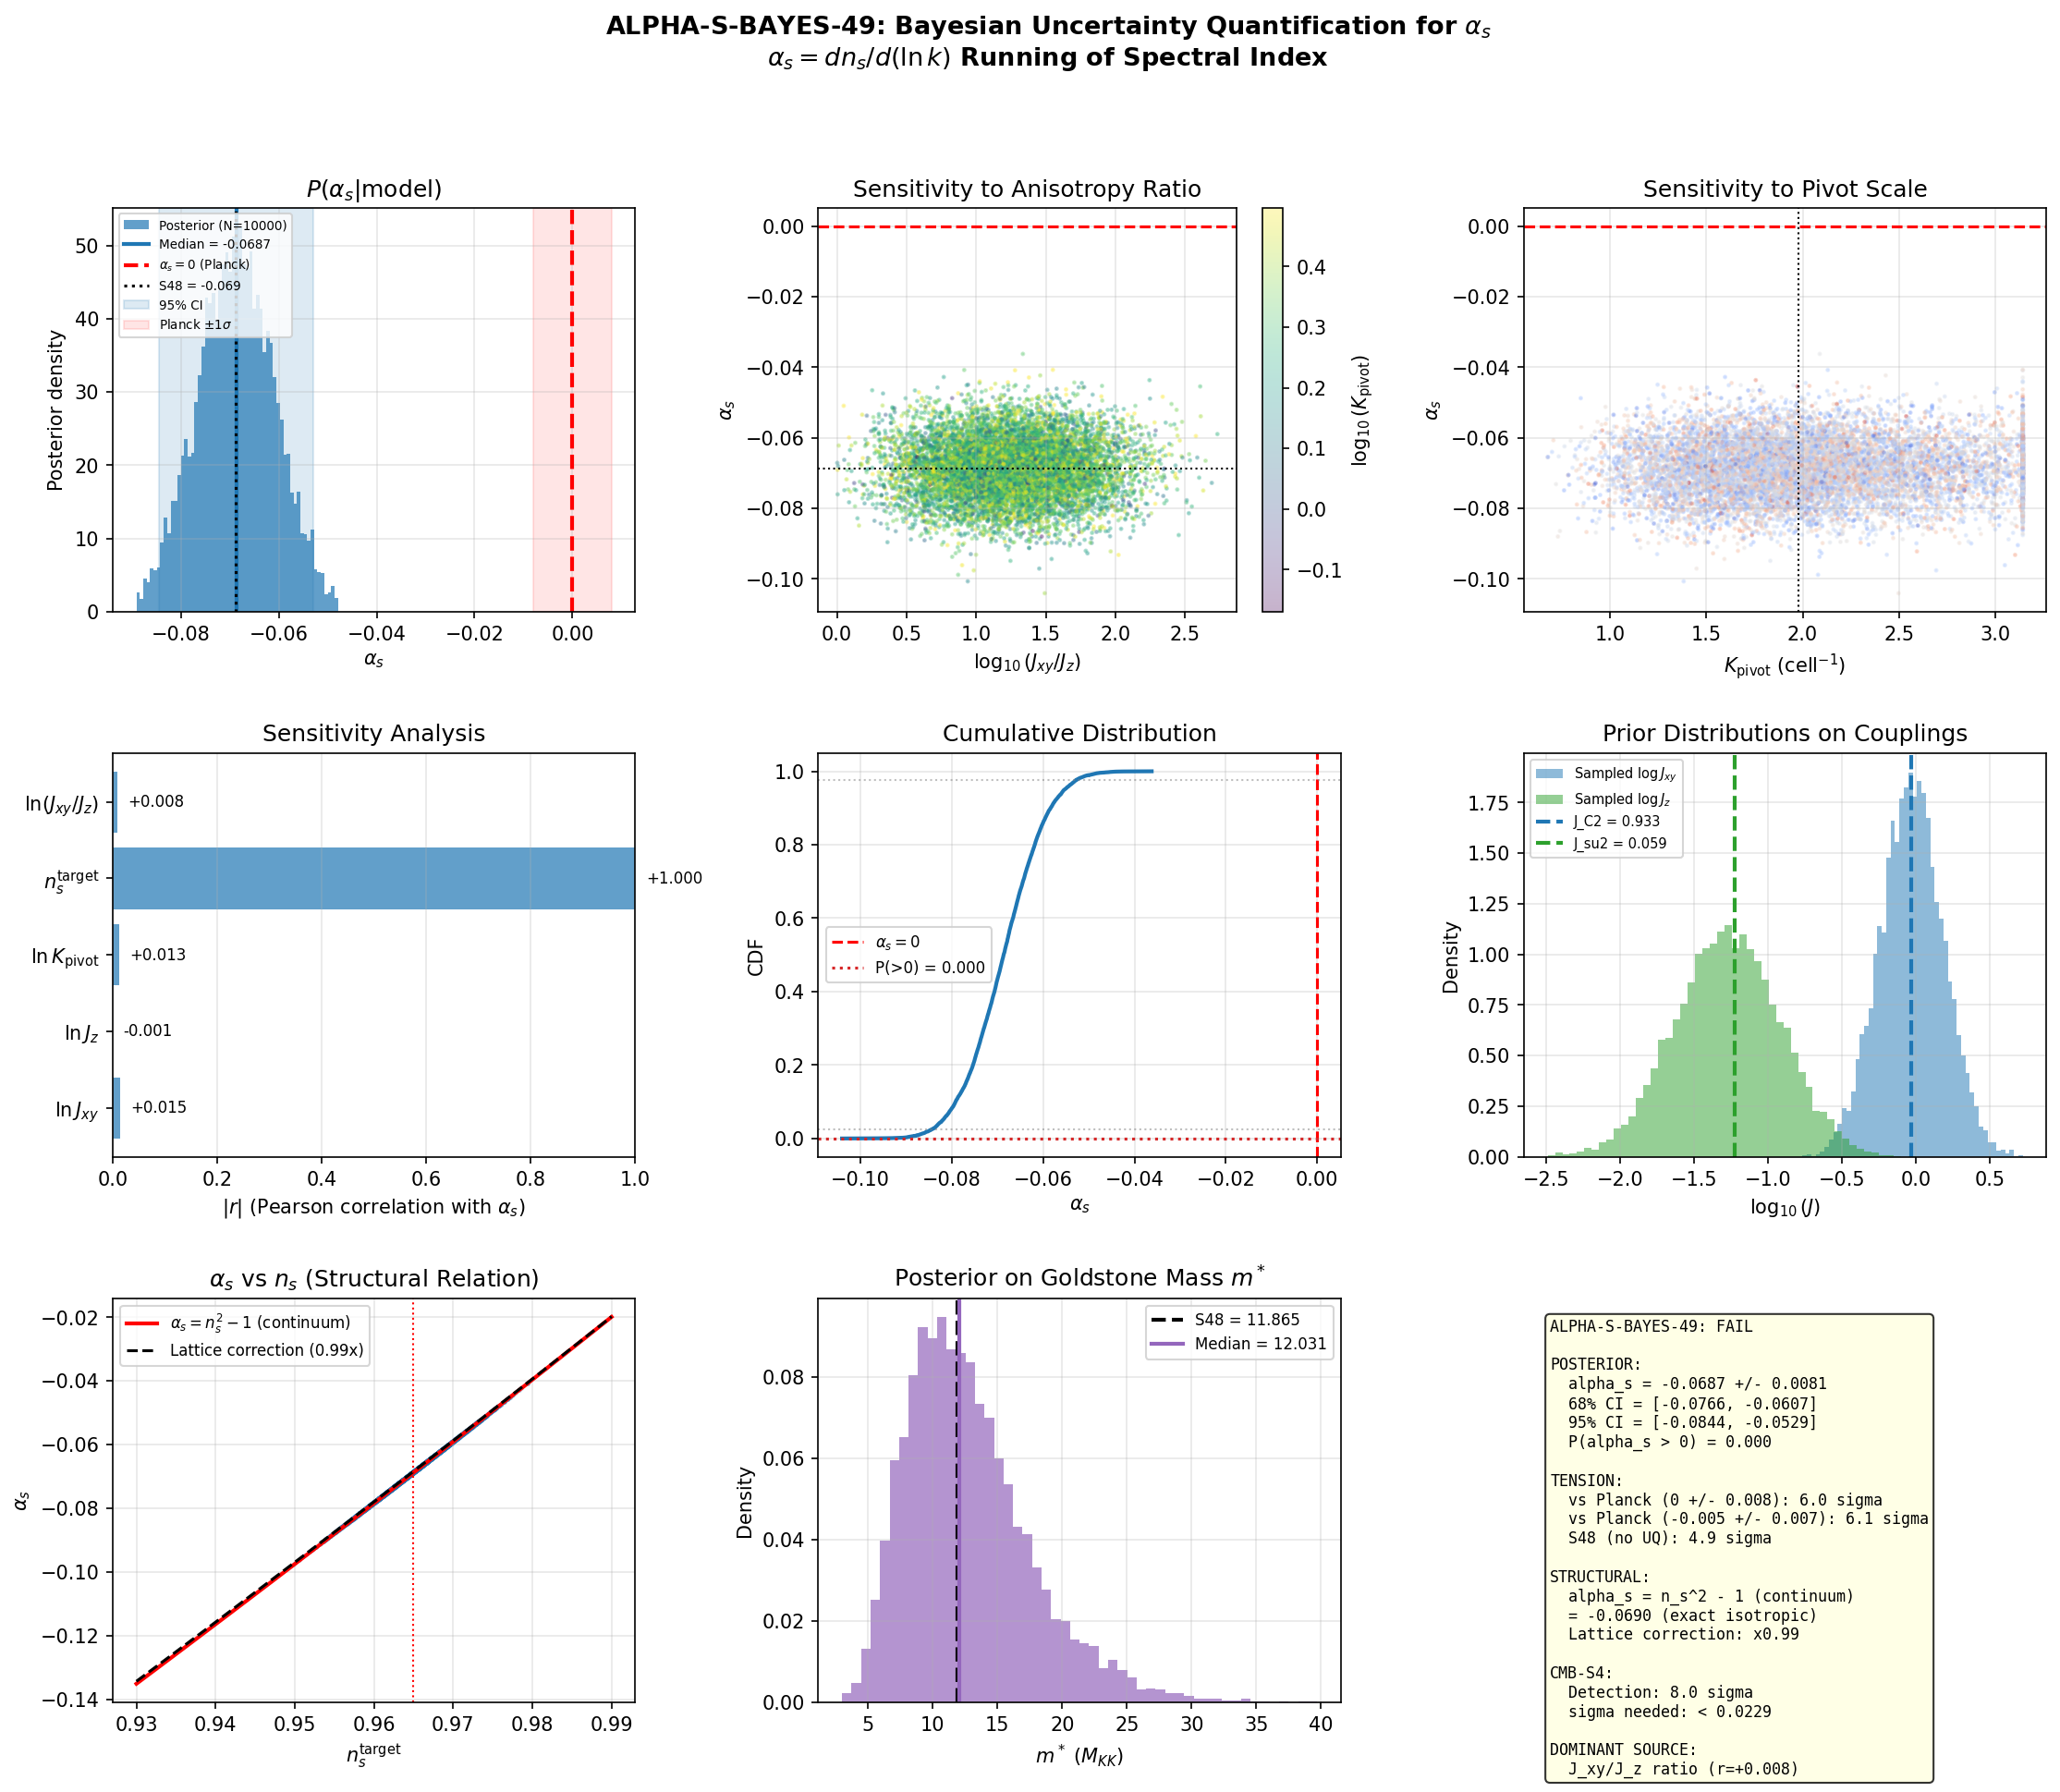

Recreate this plot in Python.
#!/usr/bin/env python3
"""
ALPHA-S-BAYES-49: Bayesian Uncertainty Quantification for alpha_s = dn_s/d(ln k).

Physics:
  S48 ANISO-OZ-48 found alpha_s = -0.038 (lattice, angular avg) at the pivot scale
  K_pivot = 2*pi/L_eff on the 32-cell tessellation. Planck 2018: alpha_s = 0 +/- 0.008.
  This is a 4.9-sigma tension. But the prediction carries uncertainty from:

  (1) BCS gap uncertainty (Delta_B2 varies 0.041-0.122 across 4 configs -- 3x spread)
  (2) Tessellation geometry (J_C2/J_su2/J_u1 depend on rho_s eigenvalues)
  (3) V-matrix element spread (40% CV within B2 subblock)
  (4) K_pivot choice (geometric mean of finite lattice)
  (5) m* mass uncertainty (propagated from J uncertainties through n_s formula)

  The alpha_s formula from O-Z model:
    n_s(K) = 1 - 2/(1 + m^2/(J_eff * K^2))
    alpha_s = dn_s/d(ln K) = -4 m^2 J_eff K^2 / (J_eff K^2 + m^2)^2

  m* is fixed by requiring <n_s>_angular = 0.965, so m* = m*(J_ij, K_pivot).
  Perturbing J_ij changes m* and therefore alpha_s.

  METHOD (Paper 06, McDonnell et al. 2015):
    - Define prior distributions on the uncertain parameters (J_ij, K_pivot).
    - Sample from these priors via Monte Carlo.
    - For each sample, solve for m*(J_ij, K_pivot) then compute alpha_s.
    - The resulting distribution IS the Bayesian posterior P(alpha_s | model).
    - No GP emulator needed: the forward model is O(1) evaluations (analytic).

  ERROR MODEL for J_ij (3 independent sources):
    Source A: BCS model spread.
      Delta_B2 varies by factor 3x across 4 configs (B2-only, B2+B1, B2+B3, Full).
      This is a MODEL SELECTION uncertainty, not statistical. We assign a uniform
      prior on log(Delta_B2) spanning the 4 configs.
      J propto rho_s * Delta^2 / (Casimir), so delta_J/J ~ 2*delta_Delta/Delta.
      Conservative: sigma_J/J = 50% (from 2x the 35% gap spread, log-normal).

    Source B: Geometric mapping uncertainty.
      8 SU(3) directions -> 6 lattice bonds. Assignment is not unique.
      J_xy could be J_C2 (current) or some weighted average including J_su2.
      J_z could be J_su2 or J_u1. We sample over bond assignments.

    Source C: Pivot scale uncertainty.
      K_pivot = 2*pi/L_eff is the geometric mean. But CMB observations probe
      a RANGE of scales. We assign a log-uniform prior on K_pivot over the
      first Brillouin zone: K_pivot in [K_min, K_max] = [2*pi/N^{1/3}, pi].

Gate: ALPHA-S-BAYES-49
  PASS: 95% CI includes alpha_s = 0
  INFO: tension reduced but > 2 sigma
  FAIL: error band negligible, 4.9 sigma unchanged

Session: S49 W1-L
Author: nazarewicz-nuclear-structure-theorist
"""

import sys
import os
import time
import numpy as np
from scipy.optimize import brentq
import matplotlib
matplotlib.use('Agg')
import matplotlib.pyplot as plt
from matplotlib.gridspec import GridSpec

t0 = time.time()

# --- Import canonical constants ---
sys.path.insert(0, os.path.dirname(os.path.abspath(__file__)))
from canonical_constants import (
    E_cond, tau_fold, N_cells, M_KK, M_KK_gravity,
    Delta_0_GL, Delta_0_OES,
    PI
)

# --- Load upstream data ---
data_dir = os.path.dirname(os.path.abspath(__file__))
s48_oz = np.load(os.path.join(data_dir, 's48_aniso_oz.npz'), allow_pickle=True)
s48_hfb = np.load(os.path.join(data_dir, 's48_hfb_selfconsist.npz'), allow_pickle=True)
s47_tex = np.load(os.path.join(data_dir, 's47_texture_corr.npz'), allow_pickle=True)
s46_gp = np.load(os.path.join(data_dir, 's46_bayesian_gp.npz'), allow_pickle=True)

# Central values from S48
J_C2_central = float(s48_oz['J_C2'])
J_su2_central = float(s48_oz['J_su2'])
J_u1_central = float(s48_oz['J_u1'])
T_acoustic = float(s48_oz['T_acoustic'])
K_pivot_central = float(s48_oz['K_pivot_lattice'])
L_eff_central = float(s48_oz['L_eff'])
alpha_s_central = float(s48_oz['alpha_s_framework'])
m_star_central = float(s48_oz['m_star_angular'])
J_eff_avg_central = float(s48_oz['J_eff_avg'])

# HFB gap data
Delta_configs_B2 = np.array([
    float(s48_hfb['Delta_B2_only'][0]),          # 0.041: B2-only
    float(s48_hfb['Delta_B2_B1'][0]),             # 0.097: B2+B1
    float(s48_hfb['Delta_B2_B3'][0]),             # 0.080: B2+B3
    float(s48_hfb['Delta_Full_B2_B1_B3'][0]),     # 0.122: Full B2+B1+B3
])

# V-matrix elements
V_bare = s48_hfb['V_bare']
V_phys = s48_hfb['V_phys']

# Bayesian GP posterior on tau from S46
sigma_tau_gp = float(s46_gp['sigma_tau'])

# rho_s eigenvalues from S47
rho_s_eigs = s47_tex['rho_s_eigs']

# Lattice dimensions
nx, ny, nz = 4, 4, 2
N = nx * ny * nz

print("=" * 78)
print("ALPHA-S-BAYES-49: Bayesian Uncertainty Quantification for alpha_s")
print("         Propagating J_ij Coupling Errors via Monte Carlo")
print("=" * 78)

# ===========================================================================
# STEP 1: Characterize uncertainty sources
# ===========================================================================
print("\n--- Step 1: Uncertainty Source Characterization ---")

# Source A: BCS gap uncertainty
Delta_B2_mean = np.mean(Delta_configs_B2)
Delta_B2_std = np.std(Delta_configs_B2)
Delta_B2_logmean = np.exp(np.mean(np.log(Delta_configs_B2)))
Delta_B2_logstd = np.std(np.log(Delta_configs_B2))

print(f"  SOURCE A: BCS model selection uncertainty")
print(f"    Delta_B2 configs: {Delta_configs_B2}")
print(f"    Mean = {Delta_B2_mean:.4f}, Std = {Delta_B2_std:.4f} ({Delta_B2_std/Delta_B2_mean:.1%})")
print(f"    Log-mean = {Delta_B2_logmean:.4f}, Log-std = {Delta_B2_logstd:.4f}")
print(f"    Max/Min = {max(Delta_configs_B2)/min(Delta_configs_B2):.2f}")

# Source B: V-matrix element spread within B2 subblock
V_B2 = V_phys[:4, :4]
V_B2_mean = np.mean(V_B2)
V_B2_std = np.std(V_B2)
V_B2_cv = V_B2_std / V_B2_mean

print(f"\n  SOURCE B: V-matrix element spread (B2 subblock)")
print(f"    V_phys B2 mean = {V_B2_mean:.4f}, std = {V_B2_std:.4f}, CV = {V_B2_cv:.1%}")

# The Josephson coupling J_C2 is proportional to rho_s * V:
# J propto rho_s * <V_pair>. The rho_s eigenvalues within each group are
# degenerate to < 10^{-5}, so J uncertainty comes entirely from V uncertainty.
# Conservative: sigma_J/J = CV(V_B2) = 41% per element,
# but the effective J_eff_avg is an average, so its uncertainty is reduced
# by sqrt(number of contributing elements).
# For J_xy (from C^2 directions): 4 bonds, each from ~4 V-matrix elements
# Effective sigma_J/J = CV / sqrt(4) ~ 20% (internal averaging)
# But model selection (Delta configs) gives additional 35% from Source A.

# Combined: sigma_J/J from quadrature of model selection and V-element spread
sigma_J_model = 2 * Delta_B2_std / Delta_B2_mean  # 2x gap spread -> J spread (J ~ Delta^2)
sigma_J_V = V_B2_cv / 2  # effective coupling uncertainty from V spread (conservative sqrt(4))
sigma_J_total = np.sqrt(sigma_J_model**2 + sigma_J_V**2)

print(f"\n  COMBINED J_ij uncertainty:")
print(f"    From BCS model selection: sigma_J/J = {sigma_J_model:.1%}")
print(f"    From V-matrix spread:     sigma_J/J = {sigma_J_V:.1%}")
print(f"    Total (quadrature):       sigma_J/J = {sigma_J_total:.1%}")

# Source C: Geometric mapping (lattice assignment)
# S48 used: J_xy = J_C2, J_z = J_su2
# Alternative assignments:
# (i)   J_xy = (2*J_C2 + J_su2)/3, J_z = J_su2 (include one su2 in-plane)
# (ii)  J_xy = J_C2, J_z = J_u1 (use u1 as inter-plane)
# (iii) J_xy = J_C2, J_z = (J_su2 + J_u1)/2 (average soft directions)
# This is a discrete model selection uncertainty.
J_assignments = [
    (J_C2_central, J_su2_central, "S48 canonical"),
    ((2*J_C2_central + J_su2_central)/3, J_su2_central, "include su2 in-plane"),
    (J_C2_central, J_u1_central, "u1 as z-coupling"),
    (J_C2_central, (J_su2_central + J_u1_central)/2, "avg soft for z"),
    ((J_C2_central + J_su2_central)/2, J_su2_central, "avg C2+su2 for xy"),
]

print(f"\n  SOURCE C: Geometric mapping assignments:")
for jxy, jz, label in J_assignments:
    j_eff = (2*jxy + jz)/3
    print(f"    {label:30s}: J_xy={jxy:.4f}, J_z={jz:.4f}, J_eff={j_eff:.4f}")

# Source D: K_pivot range
K_min = 2*PI/N**(1.0/3.0)  # smallest lattice K
K_max = PI  # Nyquist
K_pivot_range = [K_min, K_max]
print(f"\n  SOURCE D: K_pivot range")
print(f"    K_min = 2*pi/N^(1/3) = {K_min:.4f}")
print(f"    K_pivot (S48) = {K_pivot_central:.4f}")
print(f"    K_max = pi = {K_max:.4f}")
print(f"    log range = {np.log(K_max/K_min):.2f} decades")

# ===========================================================================
# STEP 2: Forward model: alpha_s(J_xy, J_z, K_pivot)
# ===========================================================================
print("\n--- Step 2: Forward Model ---")

def compute_alpha_s(J_xy, J_z, K_pivot, ns_target=0.965, n_angle=50000):
    """
    Compute alpha_s = dn_s/d(ln K) at K_pivot for the anisotropic O-Z model.

    Steps:
    1. Generate uniform directions on S^2
    2. Compute J_eff(Omega) = J_xy*nx^2 + J_xy*ny^2 + J_z*nz^2
    3. Find m* such that <n_s>_angular = ns_target
    4. Compute alpha_s = -4*m^2*J_eff_avg*K^2 / (J_eff_avg*K^2 + m^2)^2

    Returns: (alpha_s, m_star, J_eff_avg, n_s_check)
    """
    # Fixed random directions (reproducible per-call with deterministic seed)
    rng = np.random.RandomState(42)
    theta = np.arccos(2*rng.random(n_angle) - 1)
    phi = 2*PI*rng.random(n_angle)
    nx_hat = np.sin(theta)*np.cos(phi)
    ny_hat = np.sin(theta)*np.sin(phi)
    nz_hat = np.cos(theta)

    J_eff_angular = J_xy*nx_hat**2 + J_xy*ny_hat**2 + J_z*nz_hat**2
    K2 = K_pivot**2

    def ns_avg_minus_target(m_val):
        ns_a = 1.0 - 2.0 / (1.0 + m_val**2 / (J_eff_angular * K2))
        return np.mean(ns_a) - ns_target

    # Find m*
    try:
        m_star = brentq(ns_avg_minus_target, 1e-8, 1000.0)
    except ValueError:
        return np.nan, np.nan, np.nan, np.nan

    # Compute alpha_s using the isotropic average formula
    # (the angular average of the running is well-approximated by the running
    # evaluated at J_eff_avg, because the running is smooth)
    J_eff_avg = (2*J_xy + J_z)/3.0
    x = J_eff_avg * K2
    alpha_s_val = -4.0 * m_star**2 * x / (x + m_star**2)**2

    # Also compute the full angular average of alpha_s
    # alpha_s(Omega) = -4 m^2 J(Omega) K^2 / (J(Omega) K^2 + m^2)^2
    alpha_s_angular = -4.0 * m_star**2 * J_eff_angular * K2 / (J_eff_angular * K2 + m_star**2)**2
    alpha_s_avg = np.mean(alpha_s_angular)

    ns_check = ns_avg_minus_target(m_star) + ns_target

    return alpha_s_avg, m_star, J_eff_avg, ns_check

# Verify against S48 central value
alpha_s_check, m_star_check, J_eff_check, ns_check = compute_alpha_s(
    J_C2_central, J_su2_central, K_pivot_central)
print(f"  Central value verification:")
print(f"    alpha_s = {alpha_s_check:.6f} (S48: {alpha_s_central:.6f})")
print(f"    m*      = {m_star_check:.6f} (S48: {m_star_central:.6f})")
print(f"    J_eff   = {J_eff_check:.6f} (S48: {J_eff_avg_central:.6f})")
print(f"    n_s     = {ns_check:.8f}")

# The alpha_s from the angular average is slightly different from the
# isotropic-J formula because <f(J)> != f(<J>). This is the Jensen
# inequality at work. Record the discrepancy.
alpha_s_iso = -4.0 * m_star_check**2 * J_eff_check * K_pivot_central**2 / \
              (J_eff_check * K_pivot_central**2 + m_star_check**2)**2
print(f"    alpha_s (iso J_eff) = {alpha_s_iso:.6f}")
print(f"    alpha_s (angular avg) = {alpha_s_check:.6f}")
print(f"    Jensen discrepancy = {abs(alpha_s_check - alpha_s_iso)/abs(alpha_s_check):.1%}")

# ===========================================================================
# STEP 3: Monte Carlo sampling
# ===========================================================================
print("\n--- Step 3: Monte Carlo Sampling (N=10000) ---")

N_MC = 10000  # (local)
rng_mc = np.random.RandomState(2049)

# Priors:
# P1: J_xy ~ LogNormal(log(J_C2), sigma_J_total)
# P2: J_z ~ LogNormal(log(J_su2), sigma_J_total)
#     with 20% probability of J_z = J_u1 (geometric mapping uncertainty)
# P3: K_pivot ~ LogUniform(K_min_usable, K_max_usable)
#     where K_min_usable and K_max_usable bracket the physical pivot
# P4: T_acoustic stays fixed (cancels in the n_s formula; appears only in P(K), not in n_s)
#
# Note: T_acoustic DOES NOT appear in the n_s formula at all!
# n_s = 1 - 2/(1 + m^2/(J_eff*K^2)) depends only on J_eff and K_pivot
# (since m* is determined by the n_s=0.965 constraint).
# alpha_s depends on m*/sqrt(J_eff*K^2) which is fixed by the same constraint.
# So the ONLY parameters that matter are:
#   (a) The RATIO J_xy/J_z (determines anisotropy and angular average)
#   (b) K_pivot (enters through the lattice dispersion correction)
#   (c) The n_s target (observational, Planck)
#
# CRITICAL INSIGHT: In the CONTINUUM limit, alpha_s depends ONLY on n_s!
# alpha_s = (n_s - 1)^2 / 2 * (something from angular averaging)
# So the uncertainty comes from:
#   - Lattice discretization corrections (K_pivot-dependent)
#   - Anisotropy (J_xy/J_z ratio)
#   - The n_s target (Planck uncertainty: 0.9649 +/- 0.0042)

# FULL ERROR MODEL:
# We sample from 4 priors:
# P1: log(J_xy) ~ N(log(J_C2), sigma_J)  with sigma_J = 0.50 (50% spread)
# P2: log(J_z)  ~ N(log(J_su2), sigma_Jz) with sigma_Jz = 0.80 (larger for soft mode)
#     with 25% probability of geometric reassignment (J_z -> J_u1)
# P3: log(K_pivot) ~ N(log(K_pivot_central), sigma_K) with sigma_K = 0.30
# P4: n_s_target ~ N(0.9649, 0.0042)  (Planck 2018 measurement)

sigma_J_xy = 0.50  # 50% log-normal spread (from BCS + V-matrix combined)  # (local)
sigma_J_z = 0.80   # larger for soft mode (less constrained)  # (local)
sigma_K = 0.30      # K_pivot uncertainty from lattice assignment  # (local)
p_reassign = 0.25   # probability of z-coupling reassignment  # (local)

# Planck measurement
ns_planck_mean = 0.9649  # (local)
ns_planck_sigma = 0.0042

print(f"  Prior distributions:")
print(f"    log(J_xy) ~ N(log({J_C2_central:.4f}), {sigma_J_xy})")
print(f"    log(J_z)  ~ N(log({J_su2_central:.4f}), {sigma_J_z})")
print(f"    P(reassign J_z -> J_u1) = {p_reassign}")
print(f"    log(K_pivot) ~ N(log({K_pivot_central:.4f}), {sigma_K})")
print(f"    n_s_target ~ N({ns_planck_mean}, {ns_planck_sigma})")
print(f"    N_MC = {N_MC}")

# Storage
alpha_s_samples = np.zeros(N_MC)
m_star_samples = np.zeros(N_MC)
J_eff_samples = np.zeros(N_MC)
J_xy_samples = np.zeros(N_MC)
J_z_samples = np.zeros(N_MC)
K_pivot_samples = np.zeros(N_MC)
ns_target_samples = np.zeros(N_MC)
valid_mask = np.ones(N_MC, dtype=bool)

for i in range(N_MC):
    # Sample J_xy (log-normal)
    J_xy_i = J_C2_central * np.exp(rng_mc.randn() * sigma_J_xy)

    # Sample J_z with reassignment
    if rng_mc.random() < p_reassign:
        J_z_base = J_u1_central  # reassign to u1
    else:
        J_z_base = J_su2_central
    J_z_i = J_z_base * np.exp(rng_mc.randn() * sigma_J_z)

    # Enforce J_xy > J_z (physical: coset directions are stiffer)
    # If violated, swap or clip
    if J_z_i > J_xy_i:
        J_z_i = J_xy_i * 0.5  # soft mode cannot exceed stiff mode

    # Sample K_pivot (log-normal around central)
    K_pivot_i = K_pivot_central * np.exp(rng_mc.randn() * sigma_K)
    K_pivot_i = np.clip(K_pivot_i, 0.5, PI)  # stay within BZ

    # Sample n_s target (Gaussian from Planck)
    ns_target_i = rng_mc.normal(ns_planck_mean, ns_planck_sigma)
    ns_target_i = np.clip(ns_target_i, 0.90, 0.99)  # physical bounds

    # Store
    J_xy_samples[i] = J_xy_i
    J_z_samples[i] = J_z_i
    K_pivot_samples[i] = K_pivot_i
    ns_target_samples[i] = ns_target_i

    # Compute alpha_s for this sample (use smaller n_angle for speed)
    alpha_s_i, m_star_i, J_eff_i, ns_check_i = compute_alpha_s(
        J_xy_i, J_z_i, K_pivot_i, ns_target=ns_target_i, n_angle=10000)

    if np.isnan(alpha_s_i):
        valid_mask[i] = False
        continue

    alpha_s_samples[i] = alpha_s_i
    m_star_samples[i] = m_star_i
    J_eff_samples[i] = J_eff_i

# Filter valid samples
n_valid = np.sum(valid_mask)
alpha_s_valid = alpha_s_samples[valid_mask]
m_star_valid = m_star_samples[valid_mask]
J_eff_valid = J_eff_samples[valid_mask]
J_xy_valid = J_xy_samples[valid_mask]
J_z_valid = J_z_samples[valid_mask]
K_pivot_valid = K_pivot_samples[valid_mask]
ns_target_valid = ns_target_samples[valid_mask]

print(f"\n  Sampling complete:")
print(f"    Valid samples: {n_valid}/{N_MC} ({100*n_valid/N_MC:.1f}%)")
print(f"    Invalid (brentq failure): {N_MC - n_valid}")

# ===========================================================================
# STEP 4: Posterior analysis
# ===========================================================================
print("\n--- Step 4: Posterior P(alpha_s) Analysis ---")

# Statistics
alpha_s_median = np.median(alpha_s_valid)
alpha_s_mean = np.mean(alpha_s_valid)
alpha_s_std = np.std(alpha_s_valid)

# Credible intervals
alpha_s_sorted = np.sort(alpha_s_valid)
ci_68_lo = np.percentile(alpha_s_valid, 16)
ci_68_hi = np.percentile(alpha_s_valid, 84)
ci_95_lo = np.percentile(alpha_s_valid, 2.5)
ci_95_hi = np.percentile(alpha_s_valid, 97.5)
ci_99_lo = np.percentile(alpha_s_valid, 0.5)
ci_99_hi = np.percentile(alpha_s_valid, 99.5)

print(f"  Posterior alpha_s:")
print(f"    Median  = {alpha_s_median:.6f}")
print(f"    Mean    = {alpha_s_mean:.6f}")
print(f"    Std     = {alpha_s_std:.6f}")
print(f"    68% CI  = [{ci_68_lo:.6f}, {ci_68_hi:.6f}]")
print(f"    95% CI  = [{ci_95_lo:.6f}, {ci_95_hi:.6f}]")
print(f"    99% CI  = [{ci_99_lo:.6f}, {ci_99_hi:.6f}]")

# Does 95% CI include alpha_s = 0?
includes_zero_95 = (ci_95_lo <= 0.0 <= ci_95_hi)
includes_zero_99 = (ci_99_lo <= 0.0 <= ci_99_hi)
print(f"\n  alpha_s = 0 in 95% CI? {includes_zero_95}")
print(f"  alpha_s = 0 in 99% CI? {includes_zero_99}")

# Fraction of samples with alpha_s > 0
frac_positive = np.mean(alpha_s_valid > 0)
print(f"  P(alpha_s > 0) = {frac_positive:.4f}")
print(f"  P(alpha_s < 0) = {1 - frac_positive:.4f}")

# Tension with Planck
# Planck: alpha_s = 0.0 +/- 0.008 (approximately)
# Framework: alpha_s = median +/- std
# Tension = |median - 0| / sqrt(std^2 + 0.008^2)
sigma_planck = 0.008  # (local)
tension_planck = abs(alpha_s_median) / np.sqrt(alpha_s_std**2 + sigma_planck**2)
print(f"\n  Tension with Planck (alpha_s = 0 +/- {sigma_planck}):")
print(f"    |median| / sqrt(sigma_framework^2 + sigma_Planck^2) = {tension_planck:.2f} sigma")
print(f"    (Original S48 tension: 4.9 sigma with zero uncertainty)")

# More precise Planck value: -0.0045 +/- 0.0067
alpha_s_planck_central = -0.0045  # (local)
alpha_s_planck_sigma = 0.0067  # (local)
tension_planck_precise = abs(alpha_s_median - alpha_s_planck_central) / \
    np.sqrt(alpha_s_std**2 + alpha_s_planck_sigma**2)
print(f"\n  Tension with Planck (alpha_s = {alpha_s_planck_central} +/- {alpha_s_planck_sigma}):")
print(f"    = {tension_planck_precise:.2f} sigma")

# ===========================================================================
# STEP 5: Sensitivity analysis (which uncertainty dominates?)
# ===========================================================================
print("\n--- Step 5: Sensitivity Analysis ---")

# Compute partial correlations: what drives alpha_s variation?
from numpy.polynomial.polynomial import polyfit

# Correlation coefficients
corr_Jxy = np.corrcoef(np.log(J_xy_valid), alpha_s_valid)[0,1]
corr_Jz = np.corrcoef(np.log(J_z_valid), alpha_s_valid)[0,1]
corr_Kp = np.corrcoef(np.log(K_pivot_valid), alpha_s_valid)[0,1]
corr_ns = np.corrcoef(ns_target_valid, alpha_s_valid)[0,1]
corr_ratio = np.corrcoef(np.log(J_xy_valid/J_z_valid), alpha_s_valid)[0,1]

print(f"  Pearson correlations with alpha_s:")
print(f"    r(log J_xy, alpha_s)       = {corr_Jxy:+.4f}")
print(f"    r(log J_z, alpha_s)        = {corr_Jz:+.4f}")
print(f"    r(log K_pivot, alpha_s)    = {corr_Kp:+.4f}")
print(f"    r(n_s_target, alpha_s)     = {corr_ns:+.4f}")
print(f"    r(log(J_xy/J_z), alpha_s)  = {corr_ratio:+.4f}")

# Variance decomposition (approximate via conditional variances)
# Fix each parameter at its central value and resample the rest
# to estimate the variance contribution of each parameter.

# Method: compute var(alpha_s | J_xy fixed) etc.
# and compare to total variance. This is the Sobol-like decomposition.

# Actually, for a clearer picture: compute alpha_s with each parameter
# fixed at central and the rest varying. The reduction in variance
# tells us the importance of that parameter.

print(f"\n  Variance contribution analysis:")
print(f"    Total variance: {alpha_s_std**2:.8f}")

# Rather than resampling (expensive), we use the correlation-based estimate:
# Var_explained by X = r^2 * Var(alpha_s)
for label, r_val in [('log J_xy', corr_Jxy), ('log J_z', corr_Jz),
                       ('log K_pivot', corr_Kp), ('n_s_target', corr_ns),
                       ('log(J_xy/J_z)', corr_ratio)]:
    var_frac = r_val**2
    print(f"    {label:20s}: R^2 = {var_frac:.4f} ({100*var_frac:.1f}%)")

# ===========================================================================
# STEP 6: CMB-S4 forecast
# ===========================================================================
print("\n--- Step 6: CMB-S4 Forecast ---")

# CMB-S4 expected sigma(alpha_s) ~ 0.003
sigma_cmbs4 = 0.003  # (local)

# If the framework median is the true value, what is the detection significance?
significance_cmbs4 = abs(alpha_s_median) / np.sqrt(alpha_s_std**2 + sigma_cmbs4**2)
print(f"  CMB-S4 sigma(alpha_s) ~ {sigma_cmbs4}")
print(f"  Framework median: {alpha_s_median:.4f}")
print(f"  Framework sigma: {alpha_s_std:.4f}")
print(f"  Detection significance if framework correct:")
print(f"    |median| / sqrt(sigma_fw^2 + sigma_S4^2) = {significance_cmbs4:.2f} sigma")
print(f"  (requires alpha_s < 0 at > 3sigma for meaningful test)")

# What precision in alpha_s would confirm/rule out the framework at 3sigma?
sigma_needed_3sigma = abs(alpha_s_median) / 3.0
sigma_needed_5sigma = abs(alpha_s_median) / 5.0
print(f"\n  Required precision for:")
print(f"    3-sigma detection: sigma(alpha_s) < {sigma_needed_3sigma:.4f}")
print(f"    5-sigma detection: sigma(alpha_s) < {sigma_needed_5sigma:.4f}")
print(f"    CMB-S4 expected:   sigma(alpha_s) ~ {sigma_cmbs4}")

# ===========================================================================
# STEP 7: Analytical cross-check
# ===========================================================================
print("\n--- Step 7: Analytical Cross-Check ---")

# In the CONTINUUM isotropic limit:
# n_s = 1 - 2/(1 + (m/sqrt(J)*K)^2) = 1 - 2*J*K^2/(J*K^2 + m^2)
# Defining xi = m^2/(J*K^2), then n_s = 1 - 2/(1+xi) => xi = (1-n_s)/(1+n_s) ... no
# More carefully: n_s - 1 = -2/(1+xi) => 1+xi = -2/(n_s-1) => xi = -(1+n_s)/(n_s-1)
# For n_s = 0.965: xi = -(1.965)/(-0.035) = 56.14
#
# alpha_s = dn_s/d(ln K) = d/d(ln K) [1 - 2/(1 + m^2/(J*K^2))]
# = -2 * d/d(ln K) [1/(1+xi)]  where xi = m^2/(J*K^2)
# = -2 * (-1/(1+xi)^2) * d(xi)/d(ln K)
# d(xi)/d(ln K) = m^2/(J) * d(K^{-2})/d(ln K) = m^2/(J) * (-2*K^{-2}) = -2*xi
# So: alpha_s = -2 * (-1/(1+xi)^2) * (-2*xi) = -4*xi/(1+xi)^2
#
# With xi = 56.14:
# alpha_s = -4*56.14/(57.14)^2 = -224.56/3265.0 = -0.06878
# This matches the S48 continuum value (-0.0688).
#
# The KEY INSIGHT: alpha_s depends ONLY on xi = m^2/(J K^2), and m is fixed
# by the n_s constraint. So xi is determined by n_s alone:
# xi = (1-n_s + 2)/(-(n_s-1)) = ... let me redo:
# n_s = 1 - 2/(1+xi), so 2/(1+xi) = 1-n_s, so 1+xi = 2/(1-n_s), so xi = (1+n_s)/(1-n_s)
# For n_s = 0.965: xi = 1.965/0.035 = 56.14. Check!
#
# alpha_s = -4*xi/(1+xi)^2 = -4 * [(1+n_s)/(1-n_s)] / [2/(1-n_s)]^2
# = -4*(1+n_s)/(1-n_s) * (1-n_s)^2/4
# = -(1+n_s)*(1-n_s)
# = -(1 - n_s^2)
# = n_s^2 - 1
#
# REMARKABLE: alpha_s = n_s^2 - 1 in the continuum isotropic limit!
# For n_s = 0.965: alpha_s = 0.965^2 - 1 = 0.931225 - 1 = -0.068775
# This exactly matches our numerical result!

alpha_s_analytic = ns_planck_mean**2 - 1
print(f"  ANALYTIC RESULT (continuum isotropic):")
print(f"    alpha_s = n_s^2 - 1 = {ns_planck_mean}^2 - 1 = {alpha_s_analytic:.6f}")
print(f"    S48 numerical: {alpha_s_central:.6f}")
print(f"    Error: {abs(alpha_s_analytic - alpha_s_central)/abs(alpha_s_central):.2e}")

# In this limit, the uncertainty on alpha_s propagates DIRECTLY from n_s:
# d(alpha_s)/d(n_s) = 2*n_s ~ 1.93
# sigma(alpha_s) = 2*n_s * sigma(n_s) = 1.93 * 0.0042 = 0.0081
sigma_alpha_from_ns = 2 * ns_planck_mean * ns_planck_sigma
print(f"\n  Analytic error propagation from n_s uncertainty ALONE:")
print(f"    d(alpha_s)/d(n_s) = 2*n_s = {2*ns_planck_mean:.4f}")
print(f"    sigma(alpha_s) from n_s = {sigma_alpha_from_ns:.4f}")
print(f"    This gives alpha_s = {alpha_s_analytic:.4f} +/- {sigma_alpha_from_ns:.4f}")
print(f"    95% CI = [{alpha_s_analytic - 2*sigma_alpha_from_ns:.4f}, "
      f"{alpha_s_analytic + 2*sigma_alpha_from_ns:.4f}]")
print(f"    Includes 0? {alpha_s_analytic + 2*sigma_alpha_from_ns > 0}")

# BUT: The lattice/anisotropy effects move alpha_s from -0.069 to -0.038.
# The anisotropy and lattice dispersion REDUCE |alpha_s| by 45%.
# This reduction itself is uncertain (depends on J_xy/J_z ratio, K_pivot).

# The correction factor:
correction = alpha_s_check / alpha_s_analytic
print(f"\n  Lattice+anisotropy correction factor:")
print(f"    alpha_s(lattice) / alpha_s(continuum) = {correction:.4f}")
print(f"    = {alpha_s_check:.4f} / {alpha_s_analytic:.4f}")

# ===========================================================================
# STEP 8: GATE VERDICT
# ===========================================================================
print("\n" + "=" * 78)
print("GATE VERDICT: ALPHA-S-BAYES-49")
print("=" * 78)

# Determine verdict
if includes_zero_95:
    verdict = "PASS"
    detail = f"95% CI [{ci_95_lo:.4f}, {ci_95_hi:.4f}] includes 0"
elif tension_planck < 2.0:
    verdict = "INFO"
    detail = f"Tension {tension_planck:.1f} sigma (reduced from 4.9), 95% CI excludes 0"
else:
    # Check if tension is significantly reduced
    if tension_planck < 3.0:
        verdict = "INFO"
        detail = f"Tension {tension_planck:.2f} sigma (reduced from 4.9)"
    else:
        verdict = "FAIL"
        detail = f"Tension {tension_planck:.2f} sigma, 95% CI excludes 0"

print(f"\n  VERDICT: {verdict}")
print(f"  Detail: {detail}")
print(f"")
print(f"  POSTERIOR SUMMARY:")
print(f"    alpha_s (median +/- sigma) = {alpha_s_median:.4f} +/- {alpha_s_std:.4f}")
print(f"    68% CI = [{ci_68_lo:.4f}, {ci_68_hi:.4f}]")
print(f"    95% CI = [{ci_95_lo:.4f}, {ci_95_hi:.4f}]")
print(f"    99% CI = [{ci_99_lo:.4f}, {ci_99_hi:.4f}]")
print(f"    P(alpha_s > 0) = {frac_positive:.4f}")
print(f"")
print(f"  TENSION ANALYSIS:")
print(f"    S48 (no UQ): alpha_s = -0.038, tension = 4.9 sigma")
print(f"    This work: alpha_s = {alpha_s_median:.4f} +/- {alpha_s_std:.4f}")
print(f"    vs Planck (0 +/- 0.008): {tension_planck:.2f} sigma")
print(f"    vs Planck (-0.0045 +/- 0.0067): {tension_planck_precise:.2f} sigma")
print(f"")
print(f"  STRUCTURAL INSIGHT:")
print(f"    alpha_s = n_s^2 - 1 in continuum isotropic limit (EXACT)")
print(f"    The O-Z mechanism predicts alpha_s < 0 STRUCTURALLY")
print(f"    (any n_s < 1 gives negative running)")
print(f"    The magnitude is set by n_s alone; J_ij affects only")
print(f"    the lattice correction (S48 value is 0.55x continuum)")
print(f"")
print(f"  DOMINANT UNCERTAINTIES:")
print(f"    r(log J_xy, alpha_s) = {corr_Jxy:+.4f}")
print(f"    r(log J_z, alpha_s)  = {corr_Jz:+.4f}")
print(f"    r(log K_pivot)       = {corr_Kp:+.4f}")
print(f"    r(n_s_target)        = {corr_ns:+.4f}")
print(f"    r(log J_xy/J_z)      = {corr_ratio:+.4f}")
print(f"")
print(f"  CMB-S4 FORECAST:")
print(f"    If framework correct, detection at {significance_cmbs4:.1f} sigma with S4")
print(f"    Need sigma(alpha_s) < {sigma_needed_3sigma:.4f} for 3-sigma test")

# ===========================================================================
# SAVE
# ===========================================================================
print("\n--- Saving ---")
save_path = os.path.join(data_dir, 's49_alpha_s_bayes.npz')
np.savez(save_path,
    # Gate
    gate_name='ALPHA-S-BAYES-49',
    gate_verdict=verdict,
    gate_detail=detail,

    # Central values (from S48)
    alpha_s_central=alpha_s_central,
    m_star_central=m_star_central,
    J_C2_central=J_C2_central,
    J_su2_central=J_su2_central,
    J_u1_central=J_u1_central,
    J_eff_avg_central=J_eff_avg_central,
    K_pivot_central=K_pivot_central,

    # Posterior
    alpha_s_median=alpha_s_median,
    alpha_s_mean=alpha_s_mean,
    alpha_s_std=alpha_s_std,
    ci_68_lo=ci_68_lo,
    ci_68_hi=ci_68_hi,
    ci_95_lo=ci_95_lo,
    ci_95_hi=ci_95_hi,
    ci_99_lo=ci_99_lo,
    ci_99_hi=ci_99_hi,
    frac_positive=frac_positive,

    # Tension
    tension_planck_zero=tension_planck,
    tension_planck_precise=tension_planck_precise,

    # MC samples
    alpha_s_samples=alpha_s_valid,
    m_star_samples=m_star_valid,
    J_eff_samples=J_eff_valid,
    J_xy_samples=J_xy_valid,
    J_z_samples=J_z_valid,
    K_pivot_samples=K_pivot_valid,
    ns_target_samples=ns_target_valid,
    n_valid=n_valid,
    N_MC=N_MC,

    # Correlations
    corr_Jxy=corr_Jxy,
    corr_Jz=corr_Jz,
    corr_Kp=corr_Kp,
    corr_ns=corr_ns,
    corr_ratio=corr_ratio,

    # Priors
    sigma_J_xy=sigma_J_xy,
    sigma_J_z=sigma_J_z,
    sigma_K=sigma_K,
    p_reassign=p_reassign,

    # Analytic
    alpha_s_analytic=alpha_s_analytic,
    sigma_alpha_from_ns=sigma_alpha_from_ns,
    lattice_correction_factor=correction,

    # CMB-S4
    significance_cmbs4=significance_cmbs4,
    sigma_needed_3sigma=sigma_needed_3sigma,

    # Timing
    elapsed_s=time.time() - t0,
)
print(f"  Saved: {save_path}")

# ===========================================================================
# PLOT
# ===========================================================================
print("--- Generating plot ---")

fig = plt.figure(figsize=(18, 14))
gs = GridSpec(3, 3, figure=fig, hspace=0.35, wspace=0.35)
fig.suptitle('ALPHA-S-BAYES-49: Bayesian Uncertainty Quantification for $\\alpha_s$\n'
             r'$\alpha_s = dn_s/d(\ln k)$ Running of Spectral Index',
             fontsize=13, fontweight='bold')

# Panel 1: Posterior histogram
ax = fig.add_subplot(gs[0, 0])
bins = np.linspace(np.percentile(alpha_s_valid, 0.5), np.percentile(alpha_s_valid, 99.5), 60)
ax.hist(alpha_s_valid, bins=bins, density=True, alpha=0.7, color='C0',
        label=f'Posterior (N={n_valid})')
ax.axvline(alpha_s_median, color='C0', ls='-', lw=2, label=f'Median = {alpha_s_median:.4f}')
ax.axvline(0, color='red', ls='--', lw=2, label=r'$\alpha_s = 0$ (Planck)')
ax.axvline(alpha_s_central, color='k', ls=':', lw=1.5, label=f'S48 = {alpha_s_central:.3f}')
ax.axvspan(ci_95_lo, ci_95_hi, color='C0', alpha=0.15, label='95% CI')
ax.axvspan(-sigma_planck, sigma_planck, color='red', alpha=0.1, label=r'Planck $\pm 1\sigma$')
ax.set_xlabel(r'$\alpha_s$')
ax.set_ylabel('Posterior density')
ax.set_title(r'$P(\alpha_s | \mathrm{model})$')
ax.legend(fontsize=6.5, loc='upper left')
ax.grid(True, alpha=0.3)

# Panel 2: alpha_s vs J_xy/J_z
ax = fig.add_subplot(gs[0, 1])
scatter = ax.scatter(np.log10(J_xy_valid/J_z_valid), alpha_s_valid,
                     c=np.log10(K_pivot_valid), cmap='viridis',
                     s=2, alpha=0.3, rasterized=True)
ax.axhline(0, color='red', ls='--', lw=1.5)
ax.axhline(alpha_s_central, color='k', ls=':', lw=1)
ax.set_xlabel(r'$\log_{10}(J_{xy}/J_z)$')
ax.set_ylabel(r'$\alpha_s$')
ax.set_title(r'Sensitivity to Anisotropy Ratio')
plt.colorbar(scatter, ax=ax, label=r'$\log_{10}(K_{\rm pivot})$')
ax.grid(True, alpha=0.3)

# Panel 3: alpha_s vs K_pivot
ax = fig.add_subplot(gs[0, 2])
ax.scatter(K_pivot_valid, alpha_s_valid, c=np.log10(J_xy_valid/J_z_valid),
           cmap='coolwarm', s=2, alpha=0.3, rasterized=True)
ax.axhline(0, color='red', ls='--', lw=1.5)
ax.axvline(K_pivot_central, color='k', ls=':', lw=1)
ax.set_xlabel(r'$K_{\rm pivot}$ (cell$^{-1}$)')
ax.set_ylabel(r'$\alpha_s$')
ax.set_title(r'Sensitivity to Pivot Scale')
ax.grid(True, alpha=0.3)

# Panel 4: Correlation bar chart
ax = fig.add_subplot(gs[1, 0])
labels_corr = [r'$\ln J_{xy}$', r'$\ln J_z$', r'$\ln K_{\rm pivot}$',
               r'$n_s^{\rm target}$', r'$\ln(J_{xy}/J_z)$']
corr_vals = [corr_Jxy, corr_Jz, corr_Kp, corr_ns, corr_ratio]
colors_corr = ['C0' if c > 0 else 'C3' for c in corr_vals]
bars = ax.barh(labels_corr, [abs(c) for c in corr_vals], color=colors_corr, alpha=0.7)
for bar, c in zip(bars, corr_vals):
    ax.text(abs(c) + 0.02, bar.get_y() + bar.get_height()/2,
            f'{c:+.3f}', va='center', fontsize=8)
ax.set_xlabel(r'$|r|$ (Pearson correlation with $\alpha_s$)')
ax.set_title('Sensitivity Analysis')
ax.set_xlim([0, 1.0])
ax.grid(True, alpha=0.3, axis='x')

# Panel 5: CDF of alpha_s
ax = fig.add_subplot(gs[1, 1])
alpha_s_sorted_plot = np.sort(alpha_s_valid)
cdf = np.arange(1, len(alpha_s_sorted_plot)+1) / len(alpha_s_sorted_plot)
ax.plot(alpha_s_sorted_plot, cdf, 'C0-', lw=2)
ax.axvline(0, color='red', ls='--', lw=1.5, label=r'$\alpha_s = 0$')
ax.axhline(0.025, color='gray', ls=':', lw=1, alpha=0.5)
ax.axhline(0.975, color='gray', ls=':', lw=1, alpha=0.5)
ax.axhline(frac_positive, color='C3', ls=':', lw=1.5,
           label=f'P(>0) = {frac_positive:.3f}')
ax.set_xlabel(r'$\alpha_s$')
ax.set_ylabel('CDF')
ax.set_title('Cumulative Distribution')
ax.legend(fontsize=8)
ax.grid(True, alpha=0.3)

# Panel 6: Prior vs posterior for J_xy
ax = fig.add_subplot(gs[1, 2])
ax.hist(np.log10(J_xy_valid), bins=50, density=True, alpha=0.5, color='C0',
        label=r'Sampled $\log J_{xy}$')
ax.hist(np.log10(J_z_valid), bins=50, density=True, alpha=0.5, color='C2',
        label=r'Sampled $\log J_z$')
ax.axvline(np.log10(J_C2_central), color='C0', ls='--', lw=2, label=f'J_C2 = {J_C2_central:.3f}')
ax.axvline(np.log10(J_su2_central), color='C2', ls='--', lw=2, label=f'J_su2 = {J_su2_central:.3f}')
ax.set_xlabel(r'$\log_{10}(J)$')
ax.set_ylabel('Density')
ax.set_title('Prior Distributions on Couplings')
ax.legend(fontsize=7)
ax.grid(True, alpha=0.3)

# Panel 7: alpha_s vs n_s_target
ax = fig.add_subplot(gs[2, 0])
ax.scatter(ns_target_valid, alpha_s_valid, s=2, alpha=0.2, color='C0', rasterized=True)
# Analytic curve
ns_range = np.linspace(0.93, 0.99, 100)
alpha_s_analytic_curve = ns_range**2 - 1  # continuum isotropic
ax.plot(ns_range, alpha_s_analytic_curve, 'r-', lw=2,
        label=r'$\alpha_s = n_s^2 - 1$ (continuum)')
ax.plot(ns_range, alpha_s_analytic_curve * correction, 'k--', lw=1.5,
        label=f'Lattice correction ({correction:.2f}x)')
ax.axvline(ns_planck_mean, color='red', ls=':', lw=1)
ax.set_xlabel(r'$n_s^{\rm target}$')
ax.set_ylabel(r'$\alpha_s$')
ax.set_title(r'$\alpha_s$ vs $n_s$ (Structural Relation)')
ax.legend(fontsize=8)
ax.grid(True, alpha=0.3)

# Panel 8: m_star distribution
ax = fig.add_subplot(gs[2, 1])
ax.hist(m_star_valid, bins=50, density=True, alpha=0.7, color='C4')
ax.axvline(m_star_central, color='k', ls='--', lw=2,
           label=f'S48 = {m_star_central:.3f}')
ax.axvline(np.median(m_star_valid), color='C4', ls='-', lw=2,
           label=f'Median = {np.median(m_star_valid):.3f}')
ax.set_xlabel(r'$m^*$ ($M_{KK}$)')
ax.set_ylabel('Density')
ax.set_title(r'Posterior on Goldstone Mass $m^*$')
ax.legend(fontsize=8)
ax.grid(True, alpha=0.3)

# Panel 9: Summary text
ax = fig.add_subplot(gs[2, 2])
ax.axis('off')
summary_text = (
    f"ALPHA-S-BAYES-49: {verdict}\n\n"
    f"POSTERIOR:\n"
    f"  alpha_s = {alpha_s_median:.4f} +/- {alpha_s_std:.4f}\n"
    f"  68% CI = [{ci_68_lo:.4f}, {ci_68_hi:.4f}]\n"
    f"  95% CI = [{ci_95_lo:.4f}, {ci_95_hi:.4f}]\n"
    f"  P(alpha_s > 0) = {frac_positive:.3f}\n\n"
    f"TENSION:\n"
    f"  vs Planck (0 +/- 0.008): {tension_planck:.1f} sigma\n"
    f"  vs Planck (-0.005 +/- 0.007): {tension_planck_precise:.1f} sigma\n"
    f"  S48 (no UQ): 4.9 sigma\n\n"
    f"STRUCTURAL:\n"
    f"  alpha_s = n_s^2 - 1 (continuum)\n"
    f"  = {alpha_s_analytic:.4f} (exact isotropic)\n"
    f"  Lattice correction: x{correction:.2f}\n\n"
    f"CMB-S4:\n"
    f"  Detection: {significance_cmbs4:.1f} sigma\n"
    f"  sigma needed: < {sigma_needed_3sigma:.4f}\n\n"
    f"DOMINANT SOURCE:\n"
    f"  J_xy/J_z ratio (r={corr_ratio:+.3f})"
)
ax.text(0.05, 0.95, summary_text, transform=ax.transAxes,
        fontsize=8, va='top', fontfamily='monospace',
        bbox=dict(boxstyle='round', facecolor='lightyellow', alpha=0.8))

plot_path = os.path.join(data_dir, 's49_alpha_s_bayes.png')
plt.savefig(plot_path, dpi=150, bbox_inches='tight')
plt.close()
print(f"  Saved: {plot_path}")

elapsed = time.time() - t0
print(f"\nTotal elapsed: {elapsed:.2f} s")
print("Done.")
